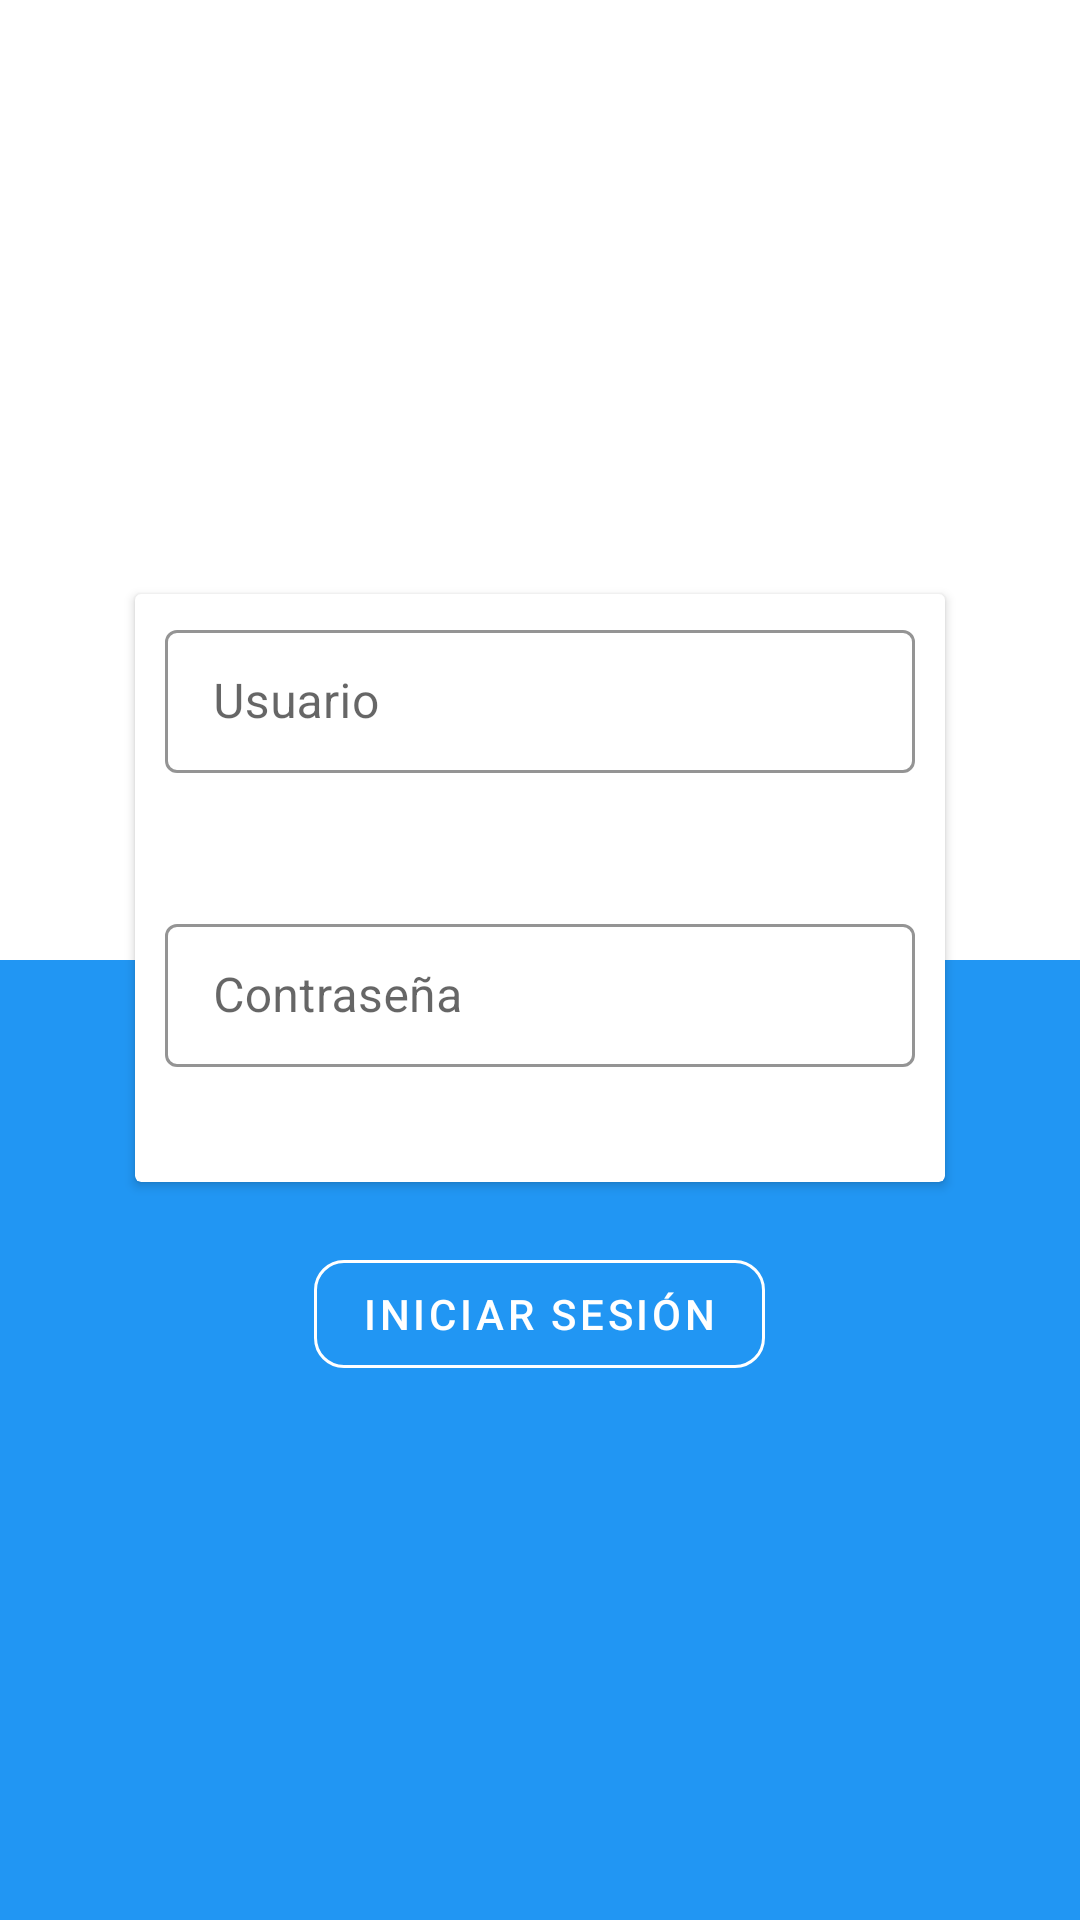

Layout XML and referenced resources for this Android screen:
<!-- AndroidManifest.xml: application theme AppTheme -->
<!-- res/layout/login_activity.xml -->
<?xml version="1.0" encoding="utf-8"?>
<RelativeLayout android:layout_width="match_parent"
    android:layout_height="match_parent"
    xmlns:android="http://schemas.android.com/apk/res/android"
    xmlns:tools="http://schemas.android.com/tools"
    xmlns:app="http://schemas.android.com/apk/res-auto">

<LinearLayout
    android:layout_width="match_parent"
    android:layout_height="match_parent"
    android:background="@drawable/login_background"
    android:orientation="vertical"
    android:gravity="center_vertical"    >



    <androidx.cardview.widget.CardView
        android:layout_width="wrap_content"
        android:layout_height="wrap_content"
        android:layout_gravity="center_vertical|center_horizontal"
        android:layout_marginVertical="20dp">

        <LinearLayout
            android:layout_width="wrap_content"
            android:layout_height="wrap_content"
            android:orientation="vertical">

            <com.google.android.material.textfield.TextInputLayout
                style="@style/TextInputLayout"
                android:layout_width="250dp"
                android:layout_height="wrap_content"
                android:layout_margin="10dp"
                android:hint="Usuario"
                app:errorEnabled="true">

                <com.google.android.material.textfield.TextInputEditText
                    android:id="@+id/usuario"
                    android:layout_width="match_parent"
                    android:layout_height="wrap_content"
                    android:inputType="text" />
            </com.google.android.material.textfield.TextInputLayout>

            <com.google.android.material.textfield.TextInputLayout
                android:id="@+id/password_text_input"
                style="@style/TextInputLayout"
                android:layout_width="250dp"
                android:layout_height="wrap_content"
                android:layout_margin="10dp"
                android:layout_marginTop="20dp"
                android:hint="Contraseña"
                app:errorEnabled="true">

                <com.google.android.material.textfield.TextInputEditText
                    android:id="@+id/clave"
                    android:layout_width="match_parent"
                    android:layout_height="wrap_content"
                    android:inputType="textPassword" />
            </com.google.android.material.textfield.TextInputLayout>

        </LinearLayout>

    </androidx.cardview.widget.CardView>

    <RelativeLayout
        android:layout_width="match_parent"
        android:layout_height="wrap_content"
        android:gravity="center_horizontal">

    <com.google.android.material.button.MaterialButton
        android:id="@+id/login_button"
        android:layout_width="wrap_content"
        android:layout_height="wrap_content"
        android:textColor="@color/white"
        app:rippleColor="@color/white"
        app:cornerRadius="10dp"
        style="@style/Widget.MaterialComponents.Button.OutlinedButton"
        app:strokeColor="@color/white"
        android:text="Iniciar sesión" />

    </RelativeLayout>

</LinearLayout>



</RelativeLayout>
<!-- resources referenced by this layout -->
<resources>
  <color name="white">#FFFFFF</color>
  <!-- drawable login_background (drawable) -->
  <?xml version="1.0" encoding="utf-8"?>
  <vector xmlns:android="http://schemas.android.com/apk/res/android"
      android:height="100dp"
      android:width="100dp"
      android:viewportHeight="100"
      android:viewportWidth="100">
  
      <path
          android:name="dark_triangle"
          android:fillColor="#2196F3"
          android:pathData="M 0,50 L 0,100 100,100 100,50 " />
  
  
  </vector>
  <style name="TextInputLayout" parent="Widget.MaterialComponents.TextInputLayout.OutlinedBox.Dense">
          <item name="hintTextAppearance">@style/TextInputLayout.HintText</item>
          <item name="boxStrokeColor">@color/blue_400</item>
          <item name="android:paddingBottom">8dp</item>
      </style>
  <style name="AppTheme" parent="Theme.MaterialComponents.Light.DarkActionBar">
          
          <item name="colorPrimary">@color/blue_400</item>
          <item name="colorPrimaryDark">@color/blue_400</item>
          <item name="colorAccent">@color/blue_400</item>
      </style>
  <style name="TextInputLayout.HintText">
          <item name="android:textColorHint">@color/blue_400</item>
          <item name="android:textColor">@color/blue_400</item>
      </style>
  <color name="blue_400">#42A5F5</color>
</resources>
